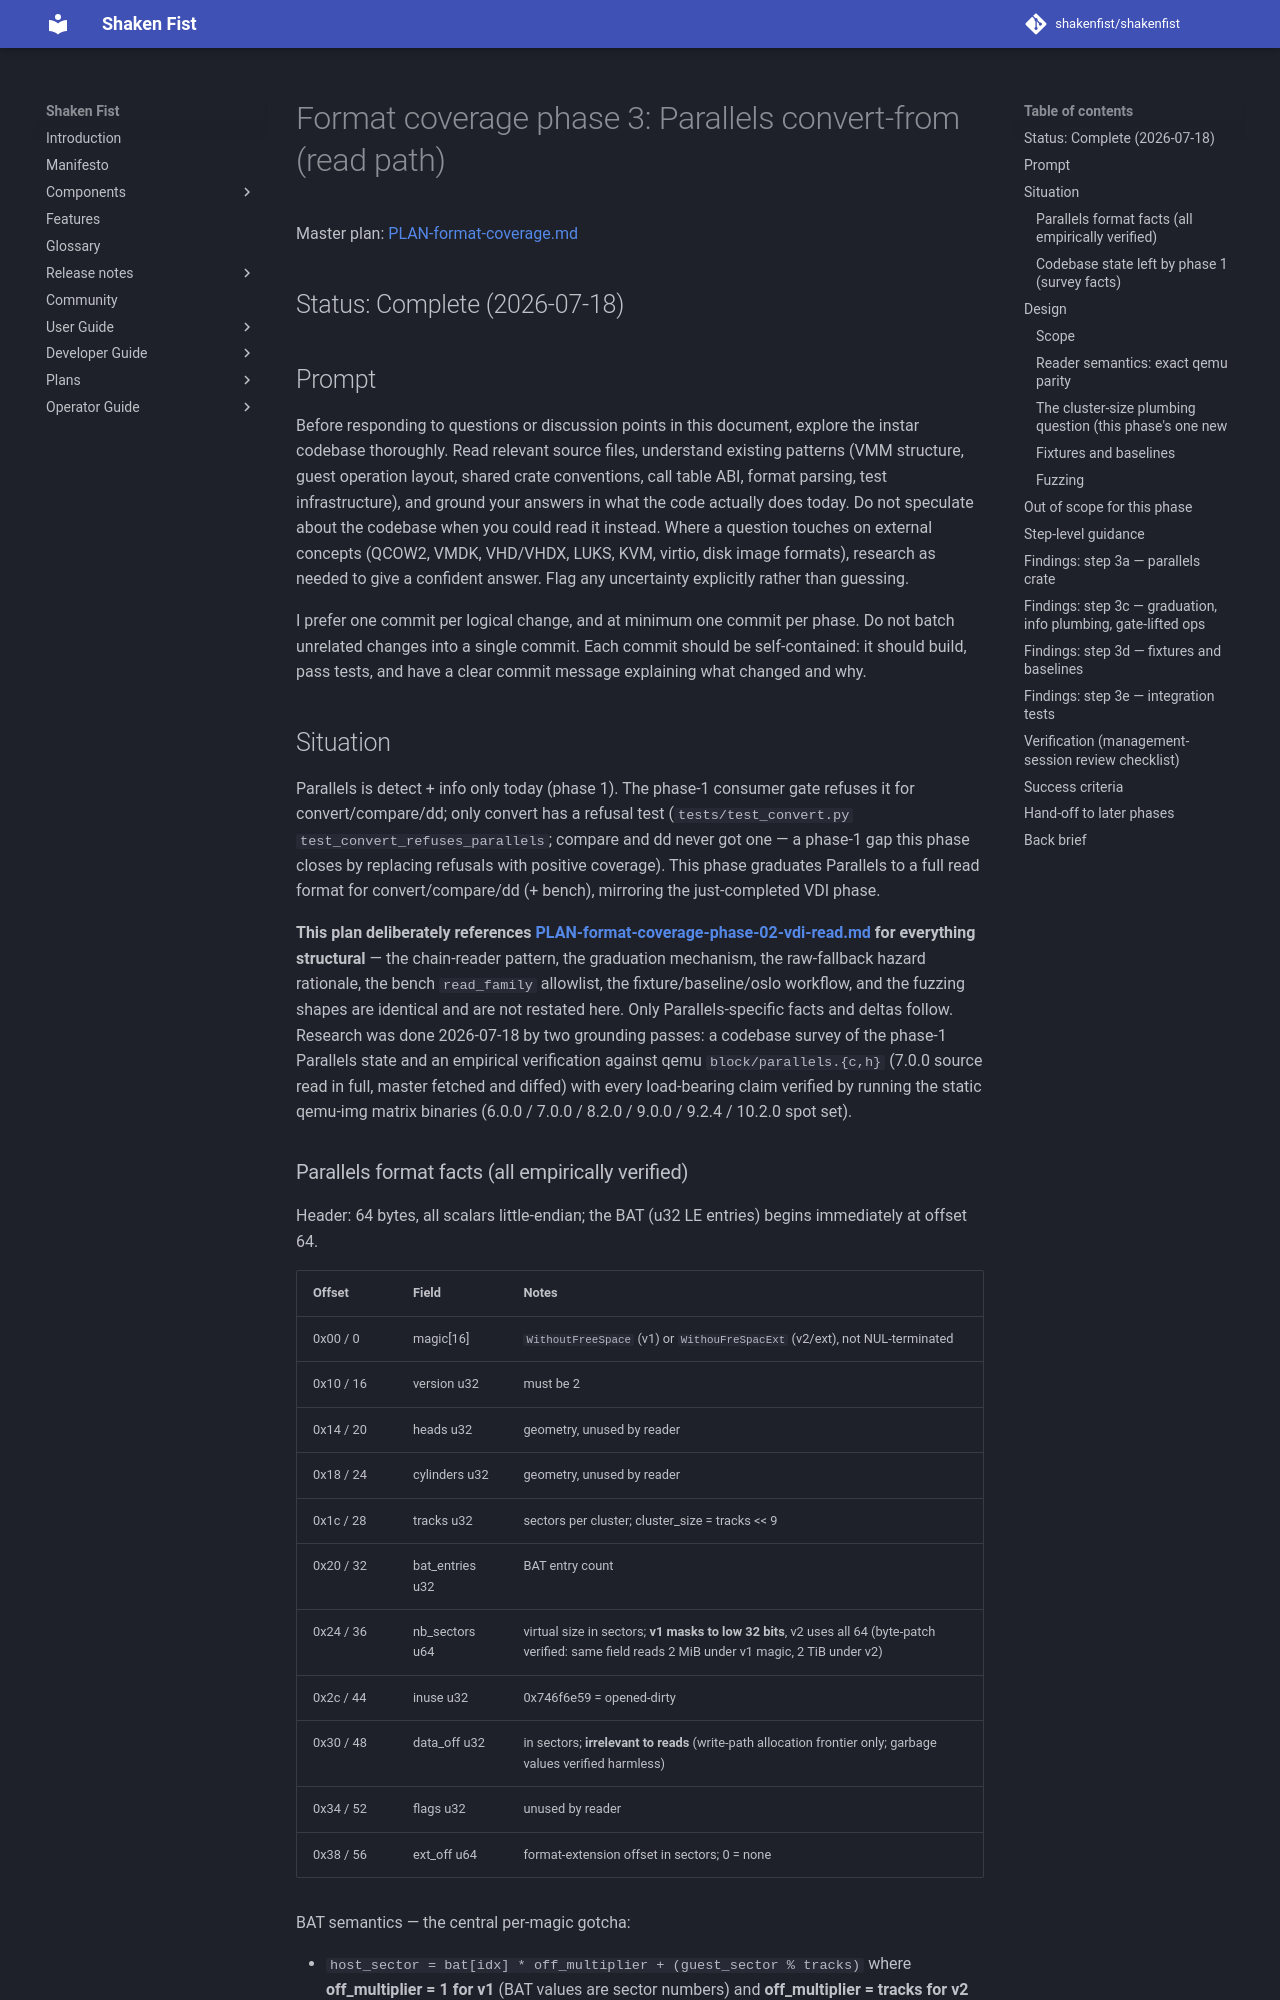

repository: shakenfist/shakenfist · page: components/instar/plans/PLAN-format-coverage-phase-03-parallels-read/index.html · generator: mkdocs

# Format coverage phase 3: Parallels convert-from (read path)

Master plan: [PLAN-format-coverage.md](/components/instar/plans/PLAN-format-coverage/)

## Status: Complete (2026-07-18)

## Prompt

Before responding to questions or discussion points in this
document, explore the instar codebase thoroughly. Read relevant
source files, understand existing patterns (VMM structure, guest
operation layout, shared crate conventions, call table ABI,
format parsing, test infrastructure), and ground your answers in
what the code actually does today. Do not speculate about the
codebase when you could read it instead. Where a question touches
on external concepts (QCOW2, VMDK, VHD/VHDX, LUKS, KVM, virtio,
disk image formats), research as needed to give a confident
answer. Flag any uncertainty explicitly rather than guessing.

I prefer one commit per logical change, and at minimum one
commit per phase. Do not batch unrelated changes into a
single commit. Each commit should be self-contained: it
should build, pass tests, and have a clear commit message
explaining what changed and why.

## Situation

Parallels is detect + info only today (phase 1). The phase-1
consumer gate refuses it for convert/compare/dd; only convert
has a refusal test
(`tests/test_convert.py` `test_convert_refuses_parallels`;
compare and dd never got one — a phase-1 gap this phase
closes by replacing refusals with positive coverage). This
phase graduates Parallels to a full read format for
convert/compare/dd (+ bench), mirroring the just-completed
VDI phase.

**This plan deliberately references
[PLAN-format-coverage-phase-02-vdi-read.md](/components/instar/plans/PLAN-format-coverage-phase-02-vdi-read/)
for everything structural** — the chain-reader pattern, the
graduation mechanism, the raw-fallback hazard rationale, the
bench `read_family` allowlist, the fixture/baseline/oslo
workflow, and the fuzzing shapes are identical and are not
restated here. Only Parallels-specific facts and deltas
follow. Research was done 2026-07-18 by two grounding
passes: a codebase survey of the phase-1 Parallels state and
an empirical verification against qemu `block/parallels.{c,h}`
(7.0.0 source read in full, master fetched and diffed) with
every load-bearing claim verified by running the static
qemu-img matrix binaries (6.0.0 / 7.0.0 / 8.2.0 / 9.0.0 /
9.2.4 / 10.2.0 spot set).
